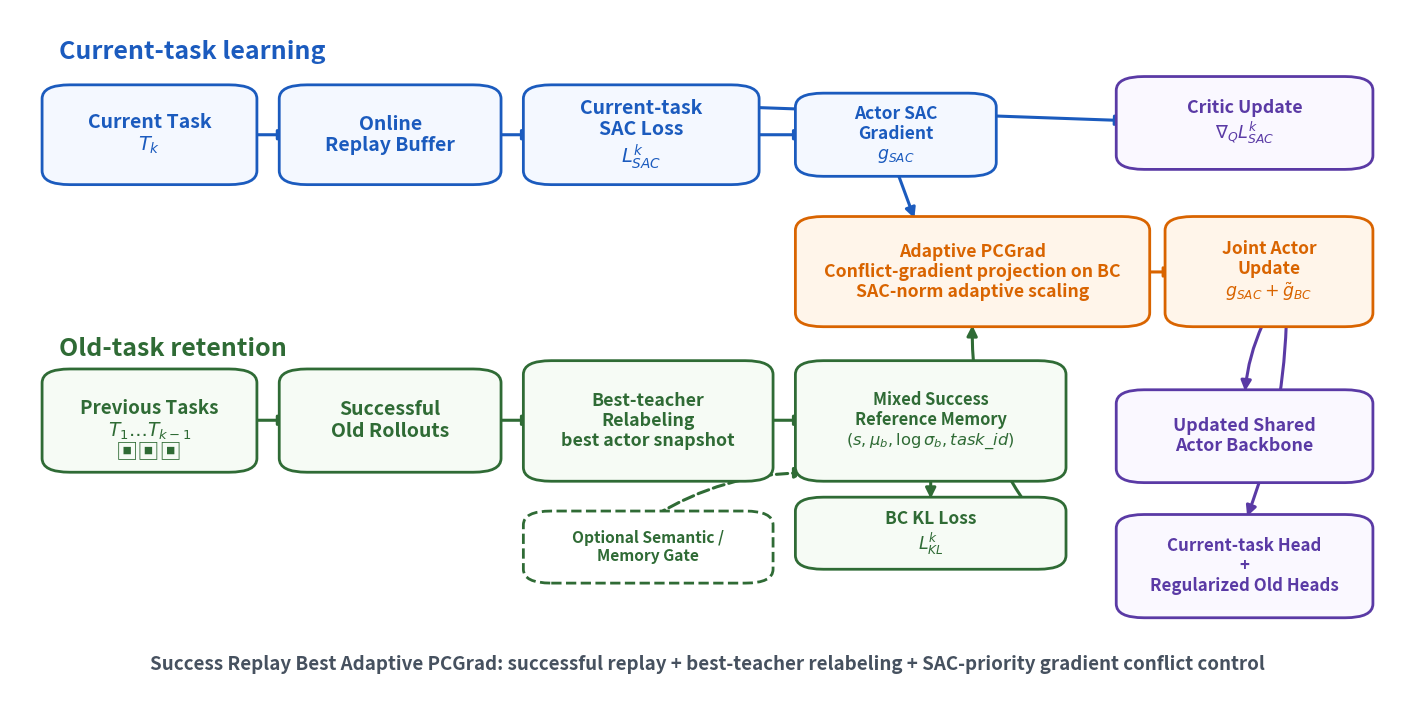

Write the Python code that produced this figure.
#!/usr/bin/env python3
"""Draw a clean framework figure for Success Replay Best Adaptive PCGrad."""

from __future__ import annotations

from pathlib import Path

import matplotlib

matplotlib.use("Agg")
import matplotlib.pyplot as plt
from matplotlib.patches import Circle, FancyArrowPatch, FancyBboxPatch, Rectangle


BLUE = "#1B5BBE"
GREEN = "#2F6B35"
ORANGE = "#D96400"
PURPLE = "#5A3AA5"
GRAY = "#46515F"


def add_box(ax, x, y, w, h, text, color, face, fontsize=13, dashed=False):
    patch = FancyBboxPatch(
        (x, y),
        w,
        h,
        boxstyle="round,pad=0.012,rounding_size=0.020",
        linewidth=2.0,
        edgecolor=color,
        facecolor=face,
        linestyle="--" if dashed else "-",
        zorder=2,
    )
    ax.add_patch(patch)
    ax.text(
        x + w / 2,
        y + h / 2,
        text,
        ha="center",
        va="center",
        fontsize=fontsize,
        weight="bold",
        color=color,
        linespacing=1.15,
        zorder=3,
    )
    return patch


def add_arrow(ax, start, end, color, rad=0.0, lw=2.2, dashed=False):
    ax.add_patch(
        FancyArrowPatch(
            start,
            end,
            arrowstyle="-|>",
            mutation_scale=15,
            linewidth=lw,
            color=color,
            linestyle="--" if dashed else "-",
            connectionstyle=f"arc3,rad={rad}",
            shrinkA=5,
            shrinkB=5,
            zorder=1,
        )
    )


def database_icon(ax, cx, cy, color):
    ax.add_patch(Rectangle((cx - 0.012, cy - 0.020), 0.024, 0.040, color=color, alpha=0.95, zorder=4))
    ax.add_patch(Circle((cx, cy + 0.020), 0.012, color=color, alpha=0.95, zorder=4))
    ax.add_patch(Circle((cx, cy), 0.012, color="white", alpha=0.92, zorder=5))
    ax.add_patch(Circle((cx, cy - 0.020), 0.012, color=color, alpha=0.95, zorder=4))


def rollout_icon(ax, x, y, color):
    pts = [(x, y), (x + 0.020, y + 0.016), (x + 0.045, y + 0.010), (x + 0.070, y + 0.040)]
    for (x0, y0), (x1, y1) in zip(pts, pts[1:]):
        ax.plot([x0, x1], [y0, y1], color=color, lw=1.8, zorder=4)
    for px, py in pts:
        ax.add_patch(Circle((px, py), 0.007, color=color, zorder=5))
    ax.plot([x + 0.070, x + 0.070], [y + 0.040, y + 0.070], color=color, lw=1.8, zorder=4)
    ax.add_patch(
        FancyArrowPatch(
            (x + 0.070, y + 0.070),
            (x + 0.100, y + 0.070),
            arrowstyle="-|>",
            mutation_scale=11,
            color=color,
            lw=1.8,
            zorder=4,
        )
    )


def network_icon(ax, cx, cy, color):
    pts = [(cx, cy + 0.030), (cx - 0.036, cy), (cx + 0.036, cy), (cx, cy - 0.032)]
    for i, j in [(0, 1), (0, 2), (1, 3), (2, 3)]:
        ax.plot([pts[i][0], pts[j][0]], [pts[i][1], pts[j][1]], color=color, lw=1.6, zorder=4)
    for px, py in pts:
        ax.add_patch(Circle((px, py), 0.010, facecolor="#E7DDFC", edgecolor=color, lw=1.5, zorder=5))


def heads_icon(ax, x, y, color):
    for i in range(4):
        ax.add_patch(
            Rectangle(
                (x + i * 0.034, y),
                0.020,
                0.020,
                facecolor="#E7DDFC" if i == 0 else "white",
                edgecolor=color,
                lw=1.5,
                linestyle="-" if i == 0 else "--",
                zorder=4,
            )
        )
        if i > 0:
            ax.plot([x + (i - 1) * 0.034 + 0.020, x + i * 0.034], [y + 0.010, y + 0.010], color=color, lw=1.4, zorder=4)


def main() -> None:
    out_dir = Path("docs/figures")
    out_dir.mkdir(parents=True, exist_ok=True)
    png_path = out_dir / "adaptive_pcgrad_framework.png"
    svg_path = out_dir / "adaptive_pcgrad_framework.svg"

    fig, ax = plt.subplots(figsize=(18.0, 9.0), dpi=220)
    ax.set_xlim(0, 1)
    ax.set_ylim(0, 1)
    ax.axis("off")

    fig.patch.set_facecolor("white")
    ax.text(0.035, 0.930, "Current-task learning", fontsize=18, weight="bold", color=BLUE)
    ax.text(0.035, 0.500, "Old-task retention", fontsize=18, weight="bold", color=GREEN)

    # Current-task SAC stream.
    add_box(ax, 0.035, 0.760, 0.130, 0.120, "Current Task\n$T_k$", BLUE, "#F4F8FF", fontsize=14)
    add_box(ax, 0.205, 0.760, 0.135, 0.120, "Online\nReplay Buffer", BLUE, "#F4F8FF", fontsize=14)
    add_box(ax, 0.380, 0.760, 0.145, 0.120, "Current-task\nSAC Loss\n$L^k_{SAC}$", BLUE, "#F4F8FF", fontsize=14)
    add_box(ax, 0.575, 0.772, 0.120, 0.096, "Actor SAC\nGradient\n$g_{SAC}$", BLUE, "#F4F8FF", fontsize=12.5)
    add_box(ax, 0.805, 0.782, 0.160, 0.110, "Critic Update\n$\\nabla_Q L^k_{SAC}$", PURPLE, "#FAF8FF", fontsize=12.8)

    add_arrow(ax, (0.165, 0.820), (0.205, 0.820), BLUE)
    add_arrow(ax, (0.340, 0.820), (0.380, 0.820), BLUE)
    add_arrow(ax, (0.525, 0.820), (0.575, 0.820), BLUE)
    add_arrow(ax, (0.525, 0.860), (0.805, 0.840), BLUE)

    # Old-task memory stream.
    add_box(ax, 0.035, 0.345, 0.130, 0.125, "Previous Tasks\n$T_1 \\ldots T_{k-1}$", GREEN, "#F6FBF5", fontsize=13.5)
    ax.text(0.100, 0.362, "▣▣▣", color=GREEN, fontsize=16, ha="center", va="center")
    add_box(ax, 0.205, 0.345, 0.135, 0.125, "Successful\nOld Rollouts", GREEN, "#F6FBF5", fontsize=14)
    add_box(ax, 0.380, 0.332, 0.155, 0.150, "Best-teacher\nRelabeling\nbest actor snapshot", GREEN, "#F6FBF5", fontsize=12.8)
    add_box(
        ax,
        0.575,
        0.332,
        0.170,
        0.150,
        "Mixed Success\nReference Memory\n$(s, \\mu_b, \\log\\sigma_b, task\\_id)$",
        GREEN,
        "#F6FBF5",
        fontsize=11.8,
    )
    add_box(ax, 0.575, 0.205, 0.170, 0.080, "BC KL Loss\n$L^k_{KL}$", GREEN, "#F6FBF5", fontsize=12.5)
    add_box(ax, 0.380, 0.185, 0.155, 0.080, "Optional Semantic /\nMemory Gate", GREEN, "white", fontsize=11.2, dashed=True)

    add_arrow(ax, (0.165, 0.408), (0.205, 0.408), GREEN)
    add_arrow(ax, (0.340, 0.408), (0.380, 0.408), GREEN)
    add_arrow(ax, (0.535, 0.408), (0.575, 0.408), GREEN)
    add_arrow(ax, (0.660, 0.332), (0.660, 0.285), GREEN)
    add_arrow(ax, (0.458, 0.265), (0.575, 0.332), GREEN, dashed=True, rad=-0.15)

    # Gradient conflict control.
    add_box(ax, 0.575, 0.555, 0.230, 0.135, "Adaptive PCGrad\nConflict-gradient projection on BC\nSAC-norm adaptive scaling", ORANGE, "#FFF5EA", fontsize=12.7)
    add_box(ax, 0.840, 0.555, 0.125, 0.135, "Joint Actor\nUpdate\n$g_{SAC}+\\tilde g_{BC}$", ORANGE, "#FFF5EA", fontsize=12.5)
    add_arrow(ax, (0.635, 0.772), (0.650, 0.690), BLUE)
    add_arrow(ax, (0.745, 0.245), (0.690, 0.555), GREEN, rad=-0.20)
    add_arrow(ax, (0.805, 0.622), (0.840, 0.622), ORANGE)

    # Actor outputs.
    add_box(ax, 0.805, 0.330, 0.160, 0.110, "Updated Shared\nActor Backbone", PURPLE, "#FAF8FF", fontsize=12.8)
    add_box(ax, 0.805, 0.135, 0.160, 0.125, "Current-task Head\n+\nRegularized Old Heads", PURPLE, "#FAF8FF", fontsize=12.2)
    add_arrow(ax, (0.900, 0.555), (0.885, 0.440), PURPLE, rad=0.10)
    add_arrow(ax, (0.915, 0.555), (0.885, 0.260), PURPLE, rad=-0.09)

    ax.text(
        0.500,
        0.055,
        "Success Replay Best Adaptive PCGrad: successful replay + best-teacher relabeling + SAC-priority gradient conflict control",
        ha="center",
        va="center",
        color=GRAY,
        fontsize=13.5,
        weight="bold",
    )

    fig.savefig(png_path, bbox_inches="tight", pad_inches=0.12)
    fig.savefig(svg_path, bbox_inches="tight", pad_inches=0.12)
    plt.close(fig)
    print(png_path)
    print(svg_path)


if __name__ == "__main__":
    main()
